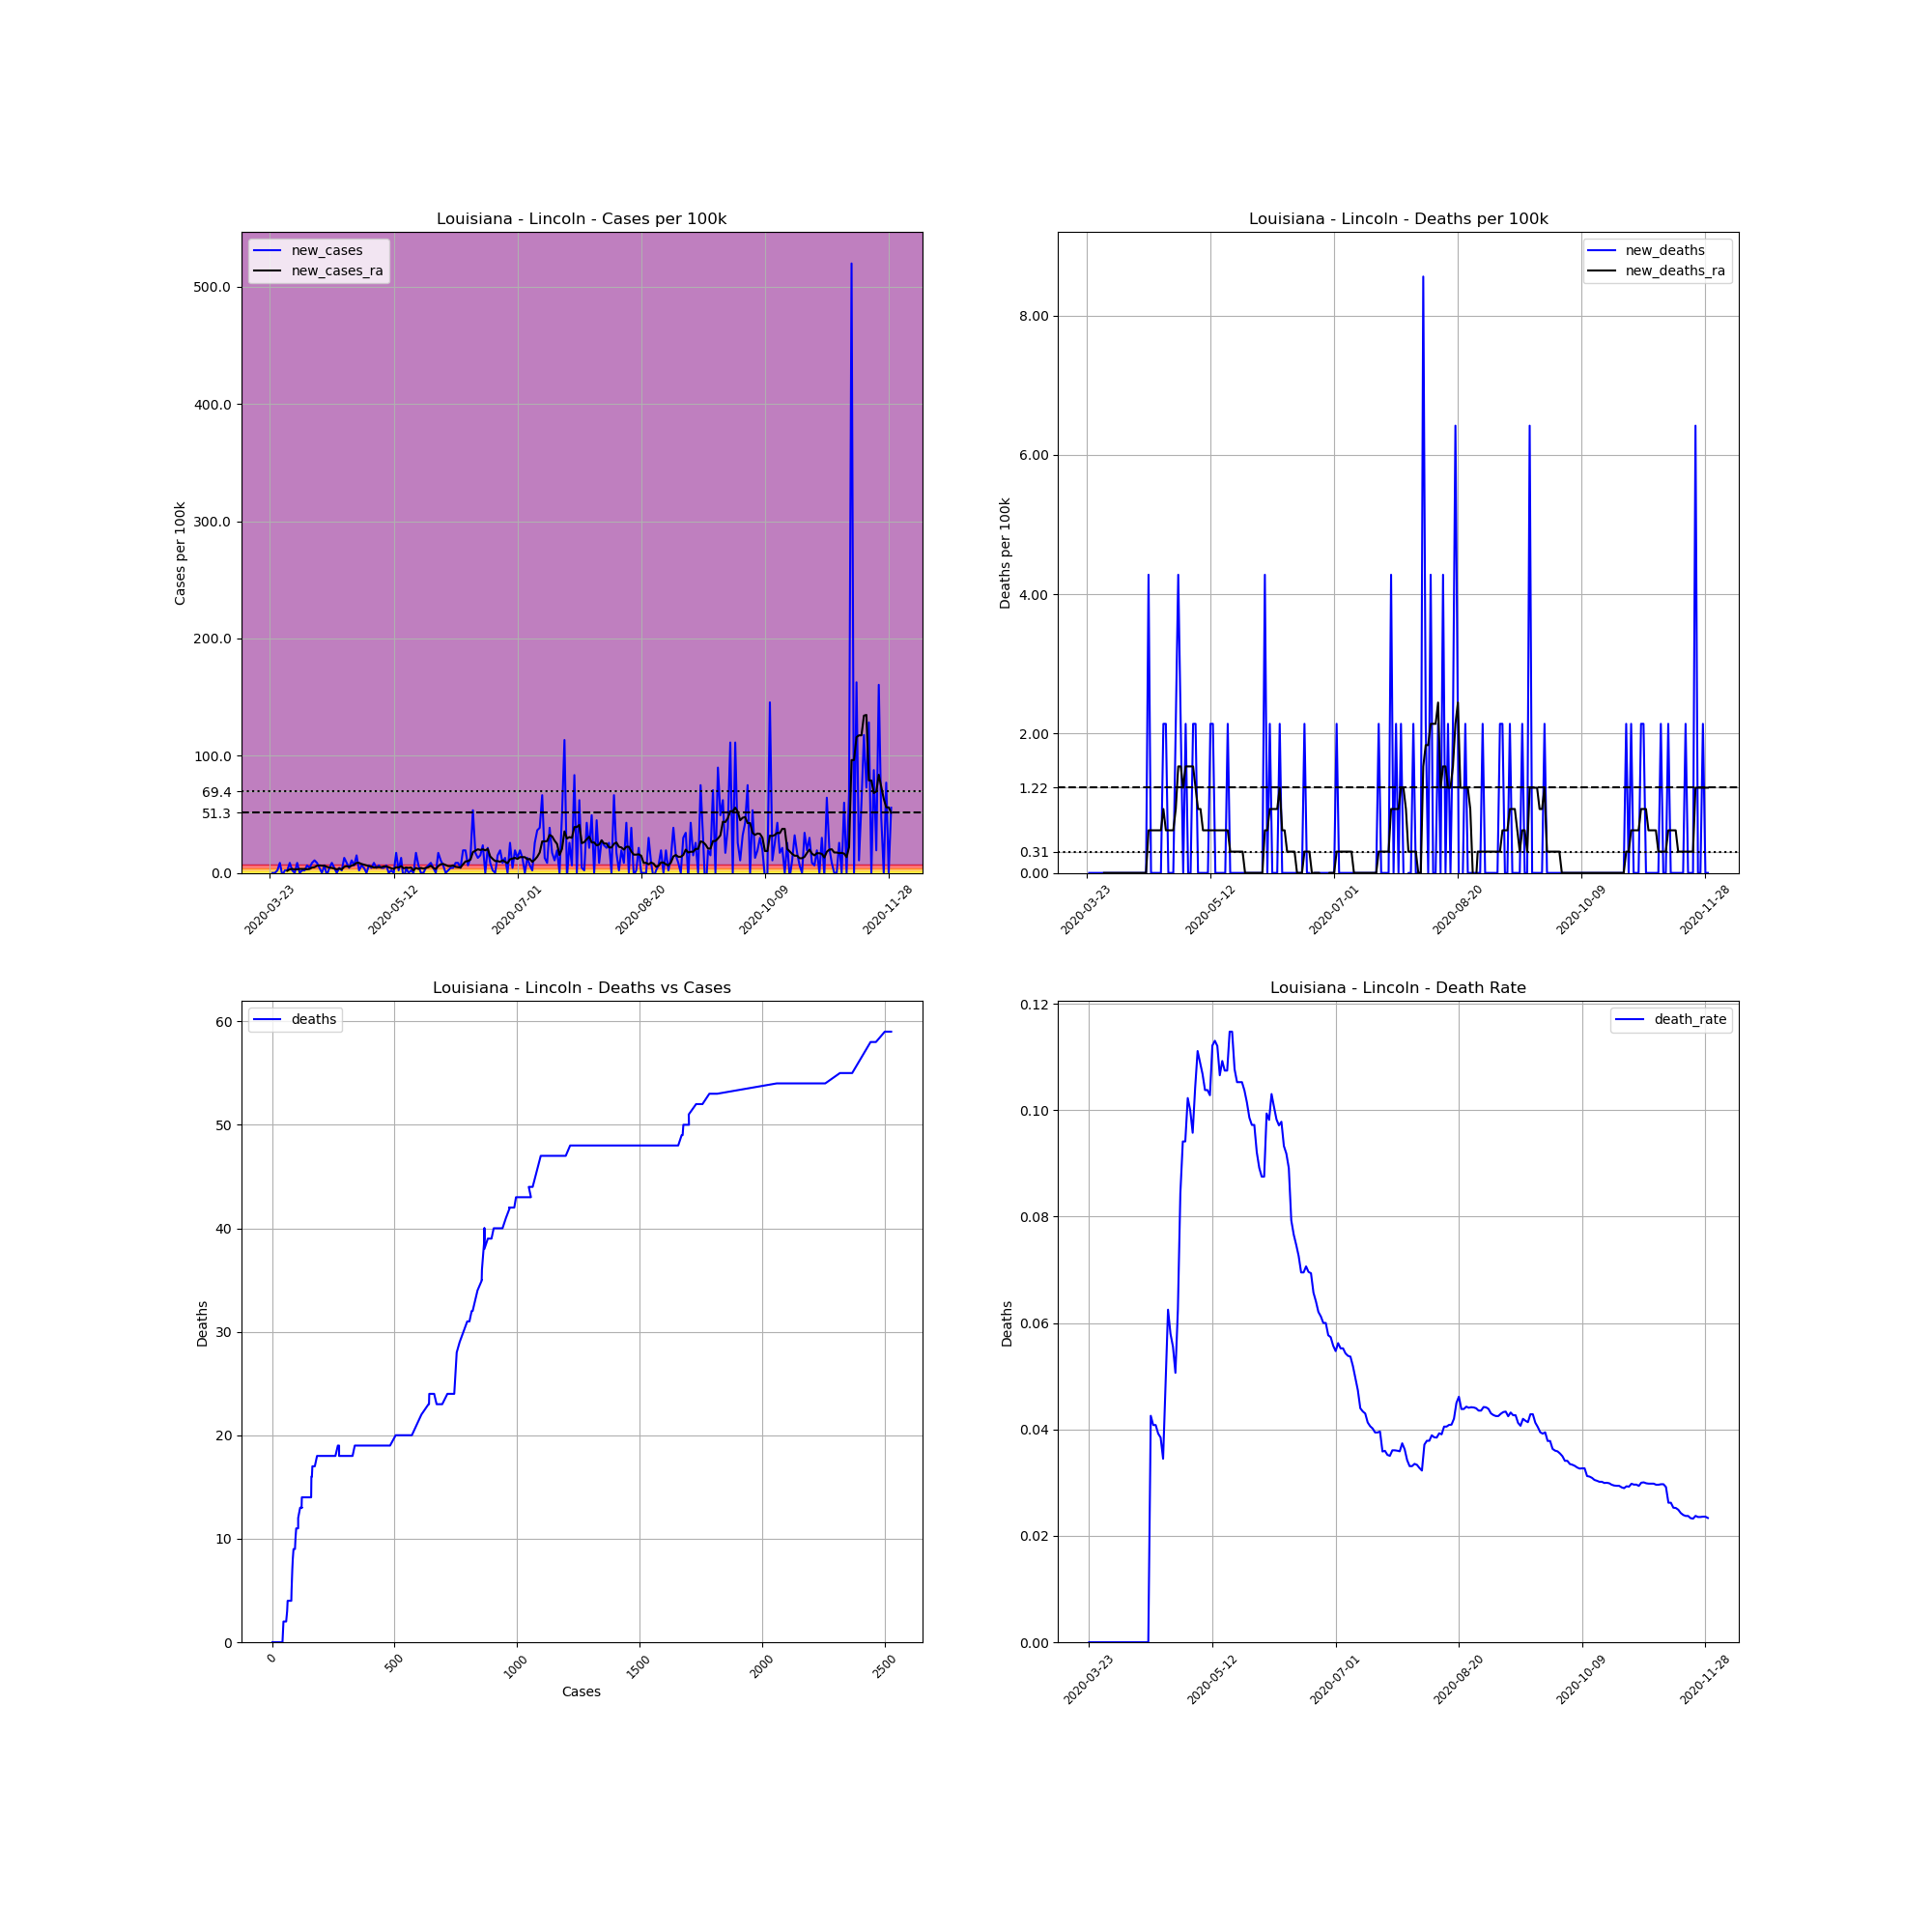

The data file committed next to this chart (first rows):
, date, county, state, fips, cases, deaths, COUNTY, STNAME, CTYNAME, POPESTIMATE2019, cases_per_100k, deaths_per_100k, death_rate, new_cases, new_deaths, new_cases_ra, new_deaths_ra
295897, 2020-03-23, Lincoln, Louisiana, 22061, 2, 0.0, 61, Louisiana, Lincoln, 46742, 4.279, 0.0, 0.0, , , , 
295898, 2020-03-24, Lincoln, Louisiana, 22061, 2, 0.0, 61, Louisiana, Lincoln, 46742, 4.279, 0.0, 0.0, 0.0, 0.0, , 
295899, 2020-03-25, Lincoln, Louisiana, 22061, 2, 0.0, 61, Louisiana, Lincoln, 46742, 4.279, 0.0, 0.0, 0.0, 0.0, , 
295900, 2020-03-26, Lincoln, Louisiana, 22061, 3, 0.0, 61, Louisiana, Lincoln, 46742, 6.418, 0.0, 0.0, 2.139, 0.0, , 
295901, 2020-03-27, Lincoln, Louisiana, 22061, 7, 0.0, 61, Louisiana, Lincoln, 46742, 14.98, 0.0, 0.0, 8.558, 0.0, , 
295902, 2020-03-28, Lincoln, Louisiana, 22061, 6, 0.0, 61, Louisiana, Lincoln, 46742, 12.84, 0.0, 0.0, -2.139, 0.0, , 
295903, 2020-03-29, Lincoln, Louisiana, 22061, 7, 0.0, 61, Louisiana, Lincoln, 46742, 14.98, 0.0, 0.0, 2.139, 0.0, , 
295904, 2020-03-30, Lincoln, Louisiana, 22061, 8, 0.0, 61, Louisiana, Lincoln, 46742, 17.12, 0.0, 0.0, 2.139, 0.0, 1.834, 0.0
295905, 2020-03-31, Lincoln, Louisiana, 22061, 12, 0.0, 61, Louisiana, Lincoln, 46742, 25.67, 0.0, 0.0, 8.558, 0.0, 3.056, 0.0
295906, 2020-04-01, Lincoln, Louisiana, 22061, 13, 0.0, 61, Louisiana, Lincoln, 46742, 27.81, 0.0, 0.0, 2.139, 0.0, 3.362, 0.0
295907, 2020-04-02, Lincoln, Louisiana, 22061, 13, 0.0, 61, Louisiana, Lincoln, 46742, 27.81, 0.0, 0.0, 0.0, 0.0, 3.056, 0.0
295908, 2020-04-03, Lincoln, Louisiana, 22061, 17, 0.0, 61, Louisiana, Lincoln, 46742, 36.37, 0.0, 0.0, 8.558, 0.0, 3.056, 0.0
295909, 2020-04-04, Lincoln, Louisiana, 22061, 17, 0.0, 61, Louisiana, Lincoln, 46742, 36.37, 0.0, 0.0, 0.0, 0.0, 3.362, 0.0
295910, 2020-04-05, Lincoln, Louisiana, 22061, 18, 0.0, 61, Louisiana, Lincoln, 46742, 38.51, 0.0, 0.0, 2.139, 0.0, 3.362, 0.0
295911, 2020-04-06, Lincoln, Louisiana, 22061, 19, 0.0, 61, Louisiana, Lincoln, 46742, 40.65, 0.0, 0.0, 2.139, 0.0, 3.362, 0.0
295912, 2020-04-07, Lincoln, Louisiana, 22061, 22, 0.0, 61, Louisiana, Lincoln, 46742, 47.07, 0.0, 0.0, 6.418, 0.0, 3.056, 0.0
295913, 2020-04-08, Lincoln, Louisiana, 22061, 24, 0.0, 61, Louisiana, Lincoln, 46742, 51.35, 0.0, 0.0, 4.279, 0.0, 3.362, 0.0
295914, 2020-04-09, Lincoln, Louisiana, 22061, 28, 0.0, 61, Louisiana, Lincoln, 46742, 59.9, 0.0, 0.0, 8.558, 0.0, 4.584, 0.0
295915, 2020-04-10, Lincoln, Louisiana, 22061, 33, 0.0, 61, Louisiana, Lincoln, 46742, 70.6, 0.0, 0.0, 10.7, 0.0, 4.89, 0.0
295916, 2020-04-11, Lincoln, Louisiana, 22061, 37, 0.0, 61, Louisiana, Lincoln, 46742, 79.16, 0.0, 0.0, 8.558, 0.0, 6.113, 0.0
295917, 2020-04-12, Lincoln, Louisiana, 22061, 39, 0.0, 61, Louisiana, Lincoln, 46742, 83.44, 0.0, 0.0, 4.279, 0.0, 6.418, 0.0
295918, 2020-04-13, Lincoln, Louisiana, 22061, 39, 0.0, 61, Louisiana, Lincoln, 46742, 83.44, 0.0, 0.0, 0.0, 0.0, 6.113, 0.0
295919, 2020-04-14, Lincoln, Louisiana, 22061, 42, 0.0, 61, Louisiana, Lincoln, 46742, 89.85, 0.0, 0.0, 6.418, 0.0, 6.113, 0.0
295920, 2020-04-15, Lincoln, Louisiana, 22061, 41, 0.0, 61, Louisiana, Lincoln, 46742, 87.72, 0.0, 0.0, -2.139, 0.0, 5.196, 0.0
295921, 2020-04-16, Lincoln, Louisiana, 22061, 43, 0.0, 61, Louisiana, Lincoln, 46742, 91.99, 0.0, 0.0, 4.279, 0.0, 4.584, 0.0
295922, 2020-04-17, Lincoln, Louisiana, 22061, 47, 2.0, 61, Louisiana, Lincoln, 46742, 100.6, 4.279, 0.04255, 8.558, 4.279, 4.279, 0.6113
295923, 2020-04-18, Lincoln, Louisiana, 22061, 49, 2.0, 61, Louisiana, Lincoln, 46742, 104.8, 4.279, 0.04082, 4.279, 0.0, 3.668, 0.6113
295924, 2020-04-19, Lincoln, Louisiana, 22061, 49, 2.0, 61, Louisiana, Lincoln, 46742, 104.8, 4.279, 0.04082, 0.0, 0.0, 3.056, 0.6113
295925, 2020-04-20, Lincoln, Louisiana, 22061, 51, 2.0, 61, Louisiana, Lincoln, 46742, 109.1, 4.279, 0.03922, 4.279, 0.0, 3.668, 0.6113
295926, 2020-04-21, Lincoln, Louisiana, 22061, 52, 2.0, 61, Louisiana, Lincoln, 46742, 111.2, 4.279, 0.03846, 2.139, 0.0, 3.056, 0.6113
295927, 2020-04-22, Lincoln, Louisiana, 22061, 58, 2.0, 61, Louisiana, Lincoln, 46742, 124.1, 4.279, 0.03448, 12.84, 0.0, 5.196, 0.6113
295928, 2020-04-23, Lincoln, Louisiana, 22061, 62, 3.0, 61, Louisiana, Lincoln, 46742, 132.6, 6.418, 0.04839, 8.558, 2.139, 5.807, 0.9169
295929, 2020-04-24, Lincoln, Louisiana, 22061, 64, 4.0, 61, Louisiana, Lincoln, 46742, 136.9, 8.558, 0.0625, 4.279, 2.139, 5.196, 0.6113
295930, 2020-04-25, Lincoln, Louisiana, 22061, 69, 4.0, 61, Louisiana, Lincoln, 46742, 147.6, 8.558, 0.05797, 10.7, 0.0, 6.113, 0.6113
295931, 2020-04-26, Lincoln, Louisiana, 22061, 72, 4.0, 61, Louisiana, Lincoln, 46742, 154, 8.558, 0.05556, 6.418, 0.0, 7.029, 0.6113
295932, 2020-04-27, Lincoln, Louisiana, 22061, 79, 4.0, 61, Louisiana, Lincoln, 46742, 169, 8.558, 0.05063, 14.98, 0.0, 8.558, 0.6113
295933, 2020-04-28, Lincoln, Louisiana, 22061, 80, 5.0, 61, Louisiana, Lincoln, 46742, 171.2, 10.7, 0.0625, 2.139, 2.139, 8.558, 0.9169
295934, 2020-04-29, Lincoln, Louisiana, 22061, 83, 7.0, 61, Louisiana, Lincoln, 46742, 177.6, 14.98, 0.08434, 6.418, 4.279, 7.641, 1.528
295935, 2020-04-30, Lincoln, Louisiana, 22061, 85, 8.0, 61, Louisiana, Lincoln, 46742, 181.8, 17.12, 0.09412, 4.279, 2.139, 7.029, 1.528
295936, 2020-05-01, Lincoln, Louisiana, 22061, 85, 8.0, 61, Louisiana, Lincoln, 46742, 181.8, 17.12, 0.09412, 0.0, 0.0, 6.418, 1.223
295937, 2020-05-02, Lincoln, Louisiana, 22061, 88, 9.0, 61, Louisiana, Lincoln, 46742, 188.3, 19.25, 0.1023, 6.418, 2.139, 5.807, 1.528
295938, 2020-05-03, Lincoln, Louisiana, 22061, 90, 9.0, 61, Louisiana, Lincoln, 46742, 192.5, 19.25, 0.1, 4.279, 0.0, 5.501, 1.528
295939, 2020-05-04, Lincoln, Louisiana, 22061, 94, 9.0, 61, Louisiana, Lincoln, 46742, 201.1, 19.25, 0.09574, 8.558, 0.0, 4.584, 1.528
295940, 2020-05-05, Lincoln, Louisiana, 22061, 96, 10.0, 61, Louisiana, Lincoln, 46742, 205.4, 21.39, 0.1042, 4.279, 2.139, 4.89, 1.528
295941, 2020-05-06, Lincoln, Louisiana, 22061, 99, 11.0, 61, Louisiana, Lincoln, 46742, 211.8, 23.53, 0.1111, 6.418, 2.139, 4.89, 1.223
295942, 2020-05-07, Lincoln, Louisiana, 22061, 101, 11.0, 61, Louisiana, Lincoln, 46742, 216.1, 23.53, 0.1089, 4.279, 0.0, 4.89, 0.9169
295943, 2020-05-08, Lincoln, Louisiana, 22061, 103, 11.0, 61, Louisiana, Lincoln, 46742, 220.4, 23.53, 0.1068, 4.279, 0.0, 5.501, 0.9169
295944, 2020-05-09, Lincoln, Louisiana, 22061, 106, 11.0, 61, Louisiana, Lincoln, 46742, 226.8, 23.53, 0.1038, 6.418, 0.0, 5.501, 0.6113
295945, 2020-05-10, Lincoln, Louisiana, 22061, 106, 11.0, 61, Louisiana, Lincoln, 46742, 226.8, 23.53, 0.1038, 0.0, 0.0, 4.89, 0.6113
295946, 2020-05-11, Lincoln, Louisiana, 22061, 107, 11.0, 61, Louisiana, Lincoln, 46742, 228.9, 23.53, 0.1028, 2.139, 0.0, 3.973, 0.6113
295947, 2020-05-12, Lincoln, Louisiana, 22061, 107, 12.0, 61, Louisiana, Lincoln, 46742, 228.9, 25.67, 0.1121, 0.0, 2.139, 3.362, 0.6113
295948, 2020-05-13, Lincoln, Louisiana, 22061, 115, 13.0, 61, Louisiana, Lincoln, 46742, 246, 27.81, 0.113, 17.12, 2.139, 4.89, 0.6113
295949, 2020-05-14, Lincoln, Louisiana, 22061, 116, 13.0, 61, Louisiana, Lincoln, 46742, 248.2, 27.81, 0.1121, 2.139, 0.0, 4.584, 0.6113
295950, 2020-05-15, Lincoln, Louisiana, 22061, 122, 13.0, 61, Louisiana, Lincoln, 46742, 261, 27.81, 0.1066, 12.84, 0.0, 5.807, 0.6113
295951, 2020-05-16, Lincoln, Louisiana, 22061, 119, 13.0, 61, Louisiana, Lincoln, 46742, 254.6, 27.81, 0.1092, -6.418, 0.0, 3.973, 0.6113
295952, 2020-05-17, Lincoln, Louisiana, 22061, 121, 13.0, 61, Louisiana, Lincoln, 46742, 258.9, 27.81, 0.1074, 4.279, 0.0, 4.584, 0.6113
295953, 2020-05-18, Lincoln, Louisiana, 22061, 121, 13.0, 61, Louisiana, Lincoln, 46742, 258.9, 27.81, 0.1074, 0.0, 0.0, 4.279, 0.6113
295954, 2020-05-19, Lincoln, Louisiana, 22061, 122, 14.0, 61, Louisiana, Lincoln, 46742, 261, 29.95, 0.1148, 2.139, 2.139, 4.584, 0.6113
295955, 2020-05-20, Lincoln, Louisiana, 22061, 122, 14.0, 61, Louisiana, Lincoln, 46742, 261, 29.95, 0.1148, 0.0, 0.0, 2.139, 0.3056
295956, 2020-05-21, Lincoln, Louisiana, 22061, 130, 14.0, 61, Louisiana, Lincoln, 46742, 278.1, 29.95, 0.1077, 17.12, 0.0, 4.279, 0.3056
... 192 more rows
